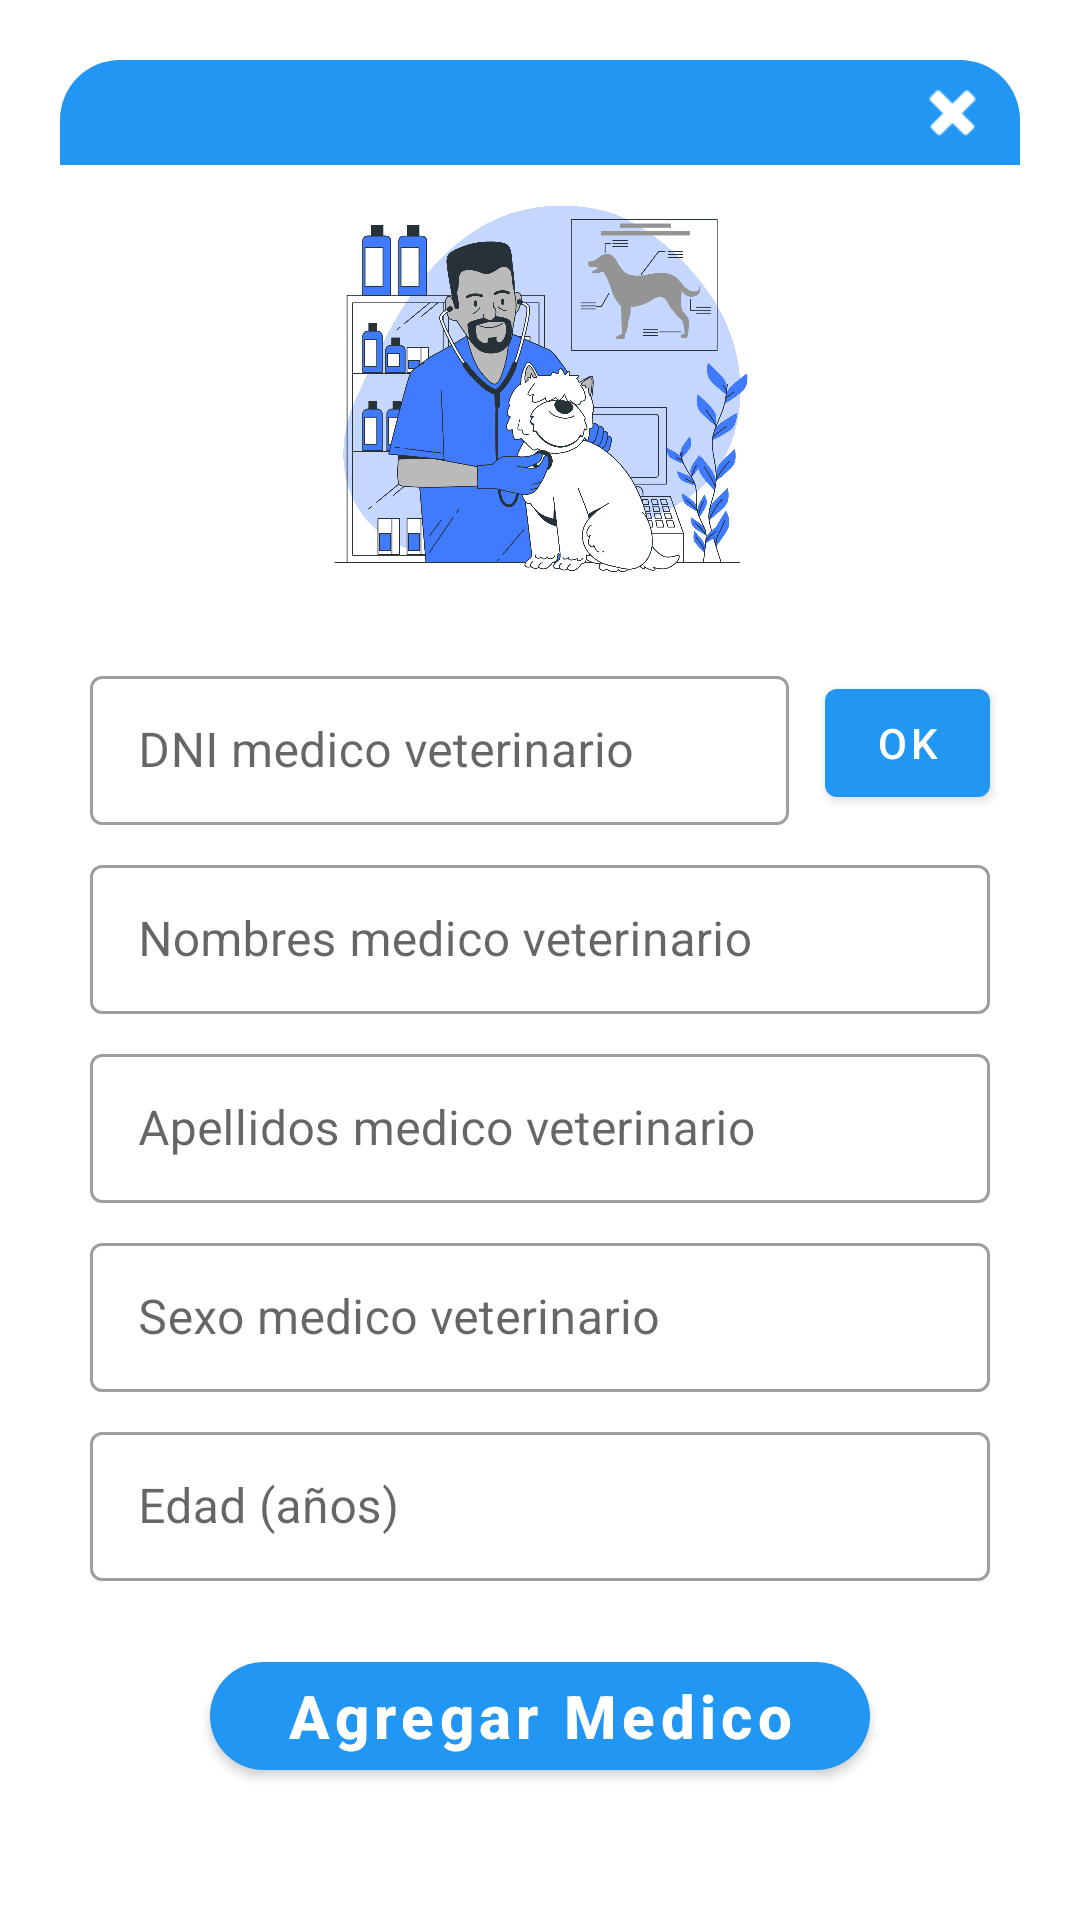

Reconstruct the res/layout file that produces this screen, plus the resources it refers to.
<!-- AndroidManifest.xml: application theme Theme.BiopacificV2 -->
<!-- res/layout/addmedicos_dialog.xml -->
<?xml version="1.0" encoding="utf-8"?>
<androidx.constraintlayout.widget.ConstraintLayout
    xmlns:android="http://schemas.android.com/apk/res/android"
    xmlns:app="http://schemas.android.com/apk/res-auto"
    xmlns:tools="http://schemas.android.com/tools"
    android:layout_width="match_parent"
    android:layout_height="wrap_content"
    android:layout_margin="20dp"
    android:padding="20dp">

    <androidx.constraintlayout.widget.ConstraintLayout
        android:id="@+id/layoutServ"
        android:layout_width="match_parent"
        android:layout_height="wrap_content"
        android:background="@drawable/dialog_background"
        app:layout_constraintTop_toTopOf="parent">

        <com.google.android.material.textfield.TextInputLayout
            android:id="@+id/textInputMedicoDNI"
            style="@style/Widget.MaterialComponents.TextInputLayout.OutlinedBox"
            android:layout_width="0dp"
            android:layout_height="55dp"
            android:layout_marginTop="15dp"
            android:layout_marginEnd="12dp"
            android:layout_marginRight="12dp"
            app:hintText="Seleccione un perfil"
            app:layout_constraintBottom_toBottomOf="parent"
            app:layout_constraintEnd_toStartOf="@+id/dniRest"
            app:layout_constraintStart_toStartOf="@+id/imageView14"
            app:layout_constraintTop_toBottomOf="@+id/imageView14"
            app:layout_constraintVertical_bias="0.0">

            <com.google.android.material.textfield.TextInputEditText
                android:id="@+id/txtMedicoDNI"
                android:layout_width="match_parent"
                android:layout_height="wrap_content"
                android:hint="DNI medico veterinario"
                android:inputType="number"
                android:maxLength="8" />
        </com.google.android.material.textfield.TextInputLayout>

        <com.google.android.material.textfield.TextInputLayout
            android:id="@+id/textInputMedicoNombre"
            style="@style/Widget.MaterialComponents.TextInputLayout.OutlinedBox"
            android:layout_width="0dp"
            android:layout_height="55dp"
            android:layout_marginTop="8dp"
            app:hintText="Seleccione un perfil"
            app:layout_constraintBottom_toBottomOf="parent"
            app:layout_constraintEnd_toEndOf="@+id/dniRest"
            app:layout_constraintStart_toStartOf="@+id/textInputMedicoDNI"
            app:layout_constraintTop_toBottomOf="@+id/textInputMedicoDNI"
            app:layout_constraintVertical_bias="0.0">

            <com.google.android.material.textfield.TextInputEditText
                android:id="@+id/txtMedicoNombre"
                android:layout_width="match_parent"
                android:layout_height="wrap_content"
                android:focusable="false"
                android:hint="Nombres medico veterinario" />
        </com.google.android.material.textfield.TextInputLayout>

        <com.google.android.material.textfield.TextInputLayout
            android:id="@+id/textInputMedicoApellido"
            style="@style/Widget.MaterialComponents.TextInputLayout.OutlinedBox"
            android:layout_width="0dp"
            android:layout_height="55dp"
            android:layout_marginTop="8dp"
            app:hintText="Seleccione un perfil"
            app:layout_constraintBottom_toBottomOf="parent"
            app:layout_constraintEnd_toEndOf="@+id/textInputMedicoNombre"
            app:layout_constraintHorizontal_bias="0.0"
            app:layout_constraintStart_toStartOf="@+id/textInputMedicoNombre"
            app:layout_constraintTop_toBottomOf="@+id/textInputMedicoNombre"
            app:layout_constraintVertical_bias="0.0">

            <com.google.android.material.textfield.TextInputEditText
                android:id="@+id/txtMedicoApellido"
                android:layout_width="match_parent"
                android:layout_height="wrap_content"
                android:hint="Apellidos medico veterinario"
                android:focusable="false"/>
        </com.google.android.material.textfield.TextInputLayout>

        <com.google.android.material.textfield.TextInputLayout
            android:id="@+id/textInputMedicoSexo"
            style="@style/Widget.MaterialComponents.TextInputLayout.OutlinedBox"
            android:layout_width="0dp"
            android:layout_height="55dp"
            android:layout_marginTop="8dp"
            app:hintText="Seleccione un perfil"
            app:layout_constraintBottom_toBottomOf="parent"
            app:layout_constraintEnd_toEndOf="@+id/textInputMedicoApellido"
            app:layout_constraintHorizontal_bias="0.0"
            app:layout_constraintStart_toStartOf="@+id/textInputMedicoApellido"
            app:layout_constraintTop_toBottomOf="@+id/textInputMedicoApellido"
            app:layout_constraintVertical_bias="0.0">

            <com.google.android.material.textfield.TextInputEditText
                android:id="@+id/txtMedicoSexo"
                android:layout_width="match_parent"
                android:layout_height="wrap_content"
                android:hint="Sexo medico veterinario" />
        </com.google.android.material.textfield.TextInputLayout>

        <com.google.android.material.textfield.TextInputLayout
            android:id="@+id/textInputMedicoEdad"
            style="@style/Widget.MaterialComponents.TextInputLayout.OutlinedBox"
            android:layout_width="0dp"
            android:layout_height="55dp"
            android:layout_marginTop="8dp"
            android:layout_marginBottom="45dp"
            app:hintText="Seleccione un perfil"
            app:layout_constraintBottom_toBottomOf="parent"
            app:layout_constraintEnd_toEndOf="@+id/textInputMedicoSexo"
            app:layout_constraintHorizontal_bias="0.0"
            app:layout_constraintStart_toStartOf="@+id/textInputMedicoSexo"
            app:layout_constraintTop_toBottomOf="@+id/textInputMedicoSexo"
            app:layout_constraintVertical_bias="0.0">

            <com.google.android.material.textfield.TextInputEditText
                android:id="@+id/txtMedicoEdad"
                android:layout_width="match_parent"
                android:layout_height="wrap_content"
                android:hint="Edad (años)"
                android:inputType="number"
                android:maxLength="2"/>
        </com.google.android.material.textfield.TextInputLayout>

        <ImageView
            android:id="@+id/imageView14"
            android:layout_width="300dp"
            android:layout_height="150dp"
            app:layout_constraintEnd_toEndOf="parent"
            app:layout_constraintStart_toStartOf="parent"
            app:layout_constraintTop_toBottomOf="@+id/textTitle"
            app:srcCompat="@drawable/allmedico" />

        <TextView
            android:id="@+id/textTitle"
            android:layout_width="0dp"
            android:layout_height="wrap_content"
            android:background="@drawable/dialog_border"
            android:gravity="center"
            android:textColor="@color/white"
            android:textSize="20sp"
            android:textStyle="bold"
            android:padding="4dp"
            app:layout_constraintEnd_toEndOf="parent"
            app:layout_constraintStart_toStartOf="parent"
            app:layout_constraintTop_toTopOf="parent" />

        <ImageView
            android:id="@+id/imageIcon"
            android:layout_width="25dp"
            android:layout_height="25dp"
            android:layout_marginRight="10dp"
            android:contentDescription="@string/Biopacific"
            android:src="@android:drawable/ic_delete"
            app:tint="@color/white"
            app:layout_constraintBottom_toBottomOf="@id/textTitle"
            app:layout_constraintEnd_toEndOf="parent"
            app:layout_constraintTop_toTopOf="@id/textTitle"
            android:layout_marginEnd="10dp" />

        <com.google.android.material.button.MaterialButton
            android:id="@+id/dniRest"
            android:layout_width="55dp"
            android:layout_height="wrap_content"
            android:text="OK"
            app:layout_constraintBottom_toBottomOf="@+id/textInputMedicoDNI"
            app:layout_constraintEnd_toEndOf="@+id/imageView14"
            app:layout_constraintTop_toTopOf="@+id/textInputMedicoDNI" />

    </androidx.constraintlayout.widget.ConstraintLayout>
    <com.google.android.material.button.MaterialButton
        android:id="@+id/btnAddMedico"
        android:layout_width="match_parent"
        android:layout_height="wrap_content"
        android:layout_marginLeft="50dp"
        android:layout_marginRight="50dp"
        android:text="Agregar Medico"
        android:textAllCaps="false"
        android:textColor="@color/white"
        android:textSize="20sp"
        android:textStyle="bold"
        app:cornerRadius="20dp"
        app:layout_constraintBottom_toBottomOf="@id/layoutServ"
        app:layout_constraintEnd_toStartOf="parent"
        app:layout_constraintStart_toStartOf="parent"
        app:layout_constraintTop_toBottomOf="@id/layoutServ"/>

</androidx.constraintlayout.widget.ConstraintLayout>
<!-- resources referenced by this layout -->
<resources>
  <color name="white">#FFFFFFFF</color>
  <!-- drawable allmedico: png bitmap (drawable, 491921 bytes) -->
  <!-- drawable dialog_background (drawable) -->
  <?xml version="1.0" encoding="utf-8"?>
  <shape xmlns:android="http://schemas.android.com/apk/res/android"
      android:shape="rectangle">
      <solid android:color="?attr/colorBackgroundFloating"/>
      <corners android:radius="20dp"/>
  
  </shape>
  <!-- drawable dialog_border (drawable) -->
  <?xml version="1.0" encoding="utf-8"?>
  <shape xmlns:android="http://schemas.android.com/apk/res/android"
      android:shape="rectangle">
      <solid android:color="@color/colorPrimary"></solid>
      <corners android:topLeftRadius="20dp"
          android:topRightRadius="20dp"></corners>
  </shape>
  <string name="Biopacific">BioPacific</string>
  <style name="Theme.BiopacificV2" parent="Theme.MaterialComponents.DayNight.NoActionBar">
          
          <item name="colorPrimary">@color/colorPrimary</item>
          <item name="colorPrimaryVariant">@color/customAccent</item>
          <item name="colorOnPrimary">@color/white</item>
          <item name="color">@color/actionbar</item>
          
          <item name="colorSecondary">@color/colorPrimary</item>
          <item name="colorSecondaryVariant">@color/customAccent</item>
          <item name="colorOnSecondary">@color/white</item>
          
          <item name="android:statusBarColor" tools:targetApi="l">?attr/color</item>
          z
      </style>
  <color name="colorPrimary">#2196F3</color>
  <color name="customAccent">#0077D6</color>
  <color name="actionbar">#008CFB</color>
</resources>
